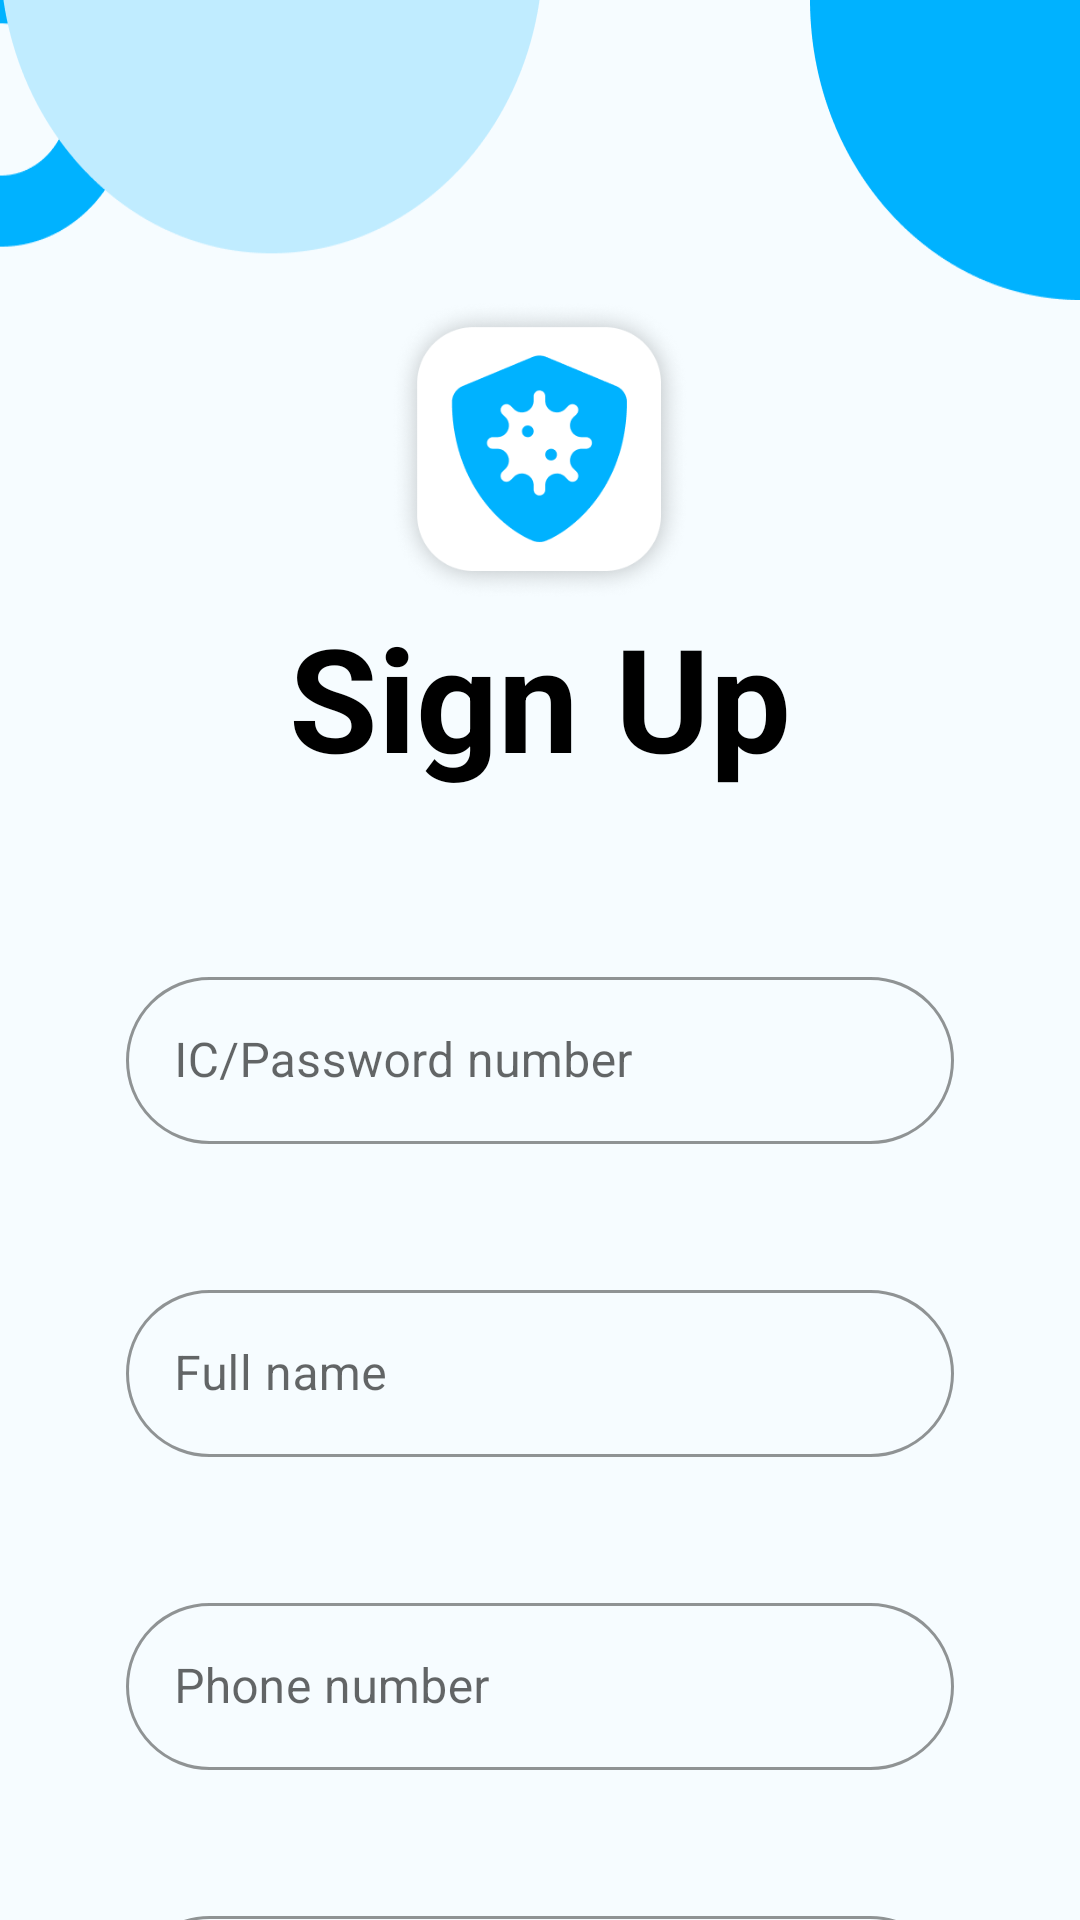

This screen was rendered from an Android layout file. Write that file and the resources it references.
<!-- AndroidManifest.xml: application theme Theme.CovidHelper -->
<!-- res/layout/activity_sign_up.xml -->
<?xml version="1.0" encoding="utf-8"?>
<ScrollView
    xmlns:android="http://schemas.android.com/apk/res/android"
    xmlns:app="http://schemas.android.com/apk/res-auto"
    xmlns:tools="http://schemas.android.com/tools"
    android:layout_width="match_parent"
    android:layout_height="match_parent"
    android:background="@color/blue_very_light"
    tools:context=".SignUpActivity"
    android:scrollbars="none">
    <androidx.appcompat.widget.LinearLayoutCompat
        android:layout_width="match_parent"
        android:layout_height="wrap_content"
        android:orientation="vertical">
    <LinearLayout
        android:id="@+id/linearLayout"
        android:layout_width="match_parent"
        android:layout_height="wrap_content"
        android:gravity="center"
        android:orientation="vertical">
        <ImageView
            android:id="@+id/headerView"
            android:layout_width="match_parent"
            android:layout_height="100dp"
            android:background="@drawable/login_header"/>
        <ImageView
            android:id="@+id/imageView"
            android:layout_width="100dp"
            android:layout_height="100dp"
            android:scaleType="centerCrop"
            android:src="@drawable/ic_login"/>
        <TextView
            android:id="@+id/textView"
            android:layout_width="match_parent"
            android:layout_height="wrap_content"
            android:layout_marginBottom="24dp"
            android:gravity="center" android:text="@string/sign_up"
            android:textColor="@color/black" android:textSize="48sp"
            android:textStyle="bold" app:layout_constraintBottom_toBottomOf="parent"
            app:layout_constraintEnd_toEndOf="parent" app:layout_constraintHorizontal_bias="0.5"
            app:layout_constraintStart_toStartOf="parent"/>
    </LinearLayout>
    <androidx.constraintlayout.widget.ConstraintLayout
        android:layout_width="match_parent"
        android:layout_height="wrap_content"
        app:layout_constraintBottom_toBottomOf="parent"
        app:layout_constraintEnd_toEndOf="parent"
        app:layout_constraintStart_toStartOf="parent"
        app:layout_constraintTop_toBottomOf="@+id/linearLayout">

        <com.google.android.material.textfield.TextInputLayout
            android:id="@+id/signUpIdTextInputLayout"
            style="@style/outlinedbox_text_input_layout_style"
            android:layout_width="828px" android:layout_height="wrap_content"
            android:layout_marginStart="32dp"
            android:layout_marginTop="32dp"
            android:layout_marginEnd="32dp"
            app:layout_constraintEnd_toEndOf="parent"
            app:layout_constraintStart_toStartOf="parent"
            app:layout_constraintTop_toTopOf="parent">
            <com.google.android.material.textfield.TextInputEditText
                android:id="@+id/loginIdTextInput"
                style="@style/outlinedbox_text_input_style"
                android:layout_width="match_parent" android:layout_height="wrap_content"
                android:hint="@string/hint_number"
                android:inputType="number" android:maxLines="1"/>
        </com.google.android.material.textfield.TextInputLayout>
        <com.google.android.material.textfield.TextInputLayout
            android:id="@+id/signUpNameTextInputLayout"
            style="@style/outlinedbox_text_input_layout_style"
            android:layout_width="828px" android:layout_height="wrap_content"
            android:layout_marginTop="130px"
            app:layout_constraintEnd_toEndOf="@+id/signUpIdTextInputLayout"
            app:layout_constraintStart_toStartOf="@+id/signUpIdTextInputLayout"
            app:layout_constraintTop_toBottomOf="@+id/signUpIdTextInputLayout">
            <com.google.android.material.textfield.TextInputEditText
                android:id="@+id/loginNameTextInput"
                style="@style/outlinedbox_text_input_style"
                android:layout_width="match_parent" android:layout_height="wrap_content"
                android:hint="@string/hint_name"
                android:inputType="textNoSuggestions" android:maxLines="1"/>
        </com.google.android.material.textfield.TextInputLayout>
        <com.google.android.material.textfield.TextInputLayout
            android:id="@+id/signUpPhoneTextInputLayout"
            style="@style/outlinedbox_text_input_layout_style"
            android:layout_width="828px" android:layout_height="wrap_content"
            android:layout_marginTop="130px"
            app:layout_constraintEnd_toEndOf="@+id/signUpNameTextInputLayout"
            app:layout_constraintStart_toStartOf="@+id/signUpNameTextInputLayout"
            app:layout_constraintTop_toBottomOf="@+id/signUpNameTextInputLayout">
            <com.google.android.material.textfield.TextInputEditText
                android:id="@+id/loginPhoneTextInput"
                style="@style/outlinedbox_text_input_style"
                android:layout_width="match_parent" android:layout_height="wrap_content"
                android:hint="@string/hint_phone"
                android:inputType="number" android:maxLines="1"/>
        </com.google.android.material.textfield.TextInputLayout>
        <com.google.android.material.textfield.TextInputLayout
            android:id="@+id/loginEmailInputLayout"
            style="@style/outlinedbox_text_input_layout_style"
            android:layout_width="828px" android:layout_height="wrap_content"
            android:layout_marginTop="130px"
            app:layout_constraintEnd_toEndOf="@+id/signUpPhoneTextInputLayout"
            app:layout_constraintStart_toStartOf="@+id/signUpPhoneTextInputLayout"
            app:layout_constraintTop_toBottomOf="@+id/signUpPhoneTextInputLayout">
            <com.google.android.material.textfield.TextInputEditText
                android:id="@+id/loginEmailTextInput"
                style="@style/outlinedbox_text_input_style"
                android:layout_width="match_parent"
                android:layout_height="wrap_content"
                android:hint="@string/hint_email"
                android:inputType="textEmailAddress" android:maxLines="1"/>
        </com.google.android.material.textfield.TextInputLayout>
        <com.google.android.material.textfield.TextInputLayout
            android:id="@+id/loginPasswordInputLayout"
            style="@style/outlinedbox_text_input_layout_style"
            android:layout_width="828px" android:layout_height="wrap_content"
            android:layout_marginTop="130px"
            app:layout_constraintEnd_toEndOf="@+id/loginEmailInputLayout"
            app:layout_constraintStart_toStartOf="@+id/loginEmailInputLayout"
            app:layout_constraintTop_toBottomOf="@+id/loginEmailInputLayout"
            app:passwordToggleEnabled="true">
            <com.google.android.material.textfield.TextInputEditText
                android:id="@+id/loginPasswordTextInput"
                style="@style/outlinedbox_text_input_style"
                android:layout_width="match_parent"
                android:layout_height="wrap_content"
                android:hint="@string/hint_password"
                android:inputType="textPassword" android:maxLines="1"/>
        </com.google.android.material.textfield.TextInputLayout>
        <com.google.android.material.textfield.TextInputLayout
            android:id="@+id/loginRetypePasswordInputLayout"
            style="@style/outlinedbox_text_input_layout_style"
            android:layout_width="828px" android:layout_height="wrap_content"
            android:layout_marginTop="130px"
            app:layout_constraintEnd_toEndOf="@+id/loginPasswordInputLayout"
            app:layout_constraintStart_toStartOf="@+id/loginPasswordInputLayout"
            app:layout_constraintTop_toBottomOf="@+id/loginPasswordInputLayout"
            app:passwordToggleEnabled="true">
            <com.google.android.material.textfield.TextInputEditText
                android:id="@+id/loginRetypePasswordTextInput"
                style="@style/outlinedbox_text_input_style"
                android:layout_width="match_parent"
                android:layout_height="wrap_content"
                android:hint="@string/hint_retype_password"
                android:inputType="textPassword" android:maxLines="1"/>
        </com.google.android.material.textfield.TextInputLayout>

        <Button
            android:id="@+id/sign_up_btn"
            android:layout_width="555px"
            android:layout_height="wrap_content"
            android:text="@string/btn_signup"
            android:textSize="36px"
            android:layout_marginTop="163px"
            app:layout_constraintTop_toBottomOf="@+id/loginRetypePasswordInputLayout"
            app:layout_constraintEnd_toEndOf="parent"
            app:layout_constraintStart_toStartOf="parent"
            app:shapeAppearance="@style/rounded_material_button_style"/>

        <TextView
            android:id="@+id/link_sign_in"
            android:layout_width="0dp"
            android:layout_height="wrap_content"
            android:layout_marginStart="20dp"
            android:layout_marginEnd="20dp"
            android:layout_marginTop="110px"
            android:layout_marginBottom="32dp"
            android:clickable="true" android:focusable="true"
            android:gravity="center"
            android:text="@string/text_have_account_login"
            android:textSize="36px"
            app:layout_constraintTop_toBottomOf="@+id/sign_in_btn"
            app:layout_constraintBottom_toBottomOf="parent"
            app:layout_constraintEnd_toEndOf="parent"
            app:layout_constraintStart_toStartOf="parent"/>

    </androidx.constraintlayout.widget.ConstraintLayout>
    </androidx.appcompat.widget.LinearLayoutCompat>

</ScrollView>
<!-- resources referenced by this layout -->
<resources>
  <color name="black">#FF000000</color>
  <color name="blue_very_light">#F6FCFF</color>
  <!-- drawable ic_login: png bitmap (drawable, 41180 bytes) -->
  <!-- drawable login_header: png bitmap (drawable, 7469 bytes) -->
  <string name="btn_signup">SIGN UP</string>
  <string name="hint_email">E-mail</string>
  <string name="hint_name">Full name</string>
  <string name="hint_number">IC/Password number</string>
  <string name="hint_password">Password</string>
  <string name="hint_phone">Phone number</string>
  <string name="hint_retype_password">Retyped password</string>
  <string name="sign_up">Sign Up</string>
  <string name="text_have_account_login">Already have an account? Login</string>
  <style name="outlinedbox_text_input_layout_style" parent="@style/Widget.MaterialComponents.TextInputLayout.OutlinedBox">
          <item name="boxCornerRadiusBottomEnd">90px</item>
          <item name="boxCornerRadiusBottomStart">90px</item>
          <item name="boxCornerRadiusTopEnd">90px</item>
          <item name="boxCornerRadiusTopStart">90px</item>
          <item name="boxStrokeColor">@color/blue_medium</item>
      </style>
  <style name="outlinedbox_text_input_style">
          <item name="android:drawableTint">@color/black</item>
      </style>
  <style name="rounded_material_button_style">
          <item name="cornerFamily">rounded</item>
          <item name="cornerSize">50%</item>
          <item name="backgroundTint">@color/blue_medium</item>
      </style>
  <style name="Theme.CovidHelper" parent="Theme.MaterialComponents.DayNight.DarkActionBar">
          
          <item name="colorPrimary">@color/blue_medium</item>
          <item name="colorPrimaryVariant">@color/blue_light</item>
          <item name="colorOnPrimary">@color/white</item>
          
          <item name="colorSecondary">@color/grey_light</item>
          <item name="colorSecondaryVariant">@color/grey_medium</item>
          <item name="colorOnSecondary">@color/black</item>
          
          <item name="android:statusBarColor" tools:targetApi="l">?attr/colorPrimary</item>
          
      </style>
  <color name="blue_medium">#00B2FF</color>
  <color name="blue_light">#C0ECFF</color>
  <color name="white">#FFFFFFFF</color>
  <color name="grey_light">#C4C4C4</color>
  <color name="grey_medium">#686868</color>
</resources>
